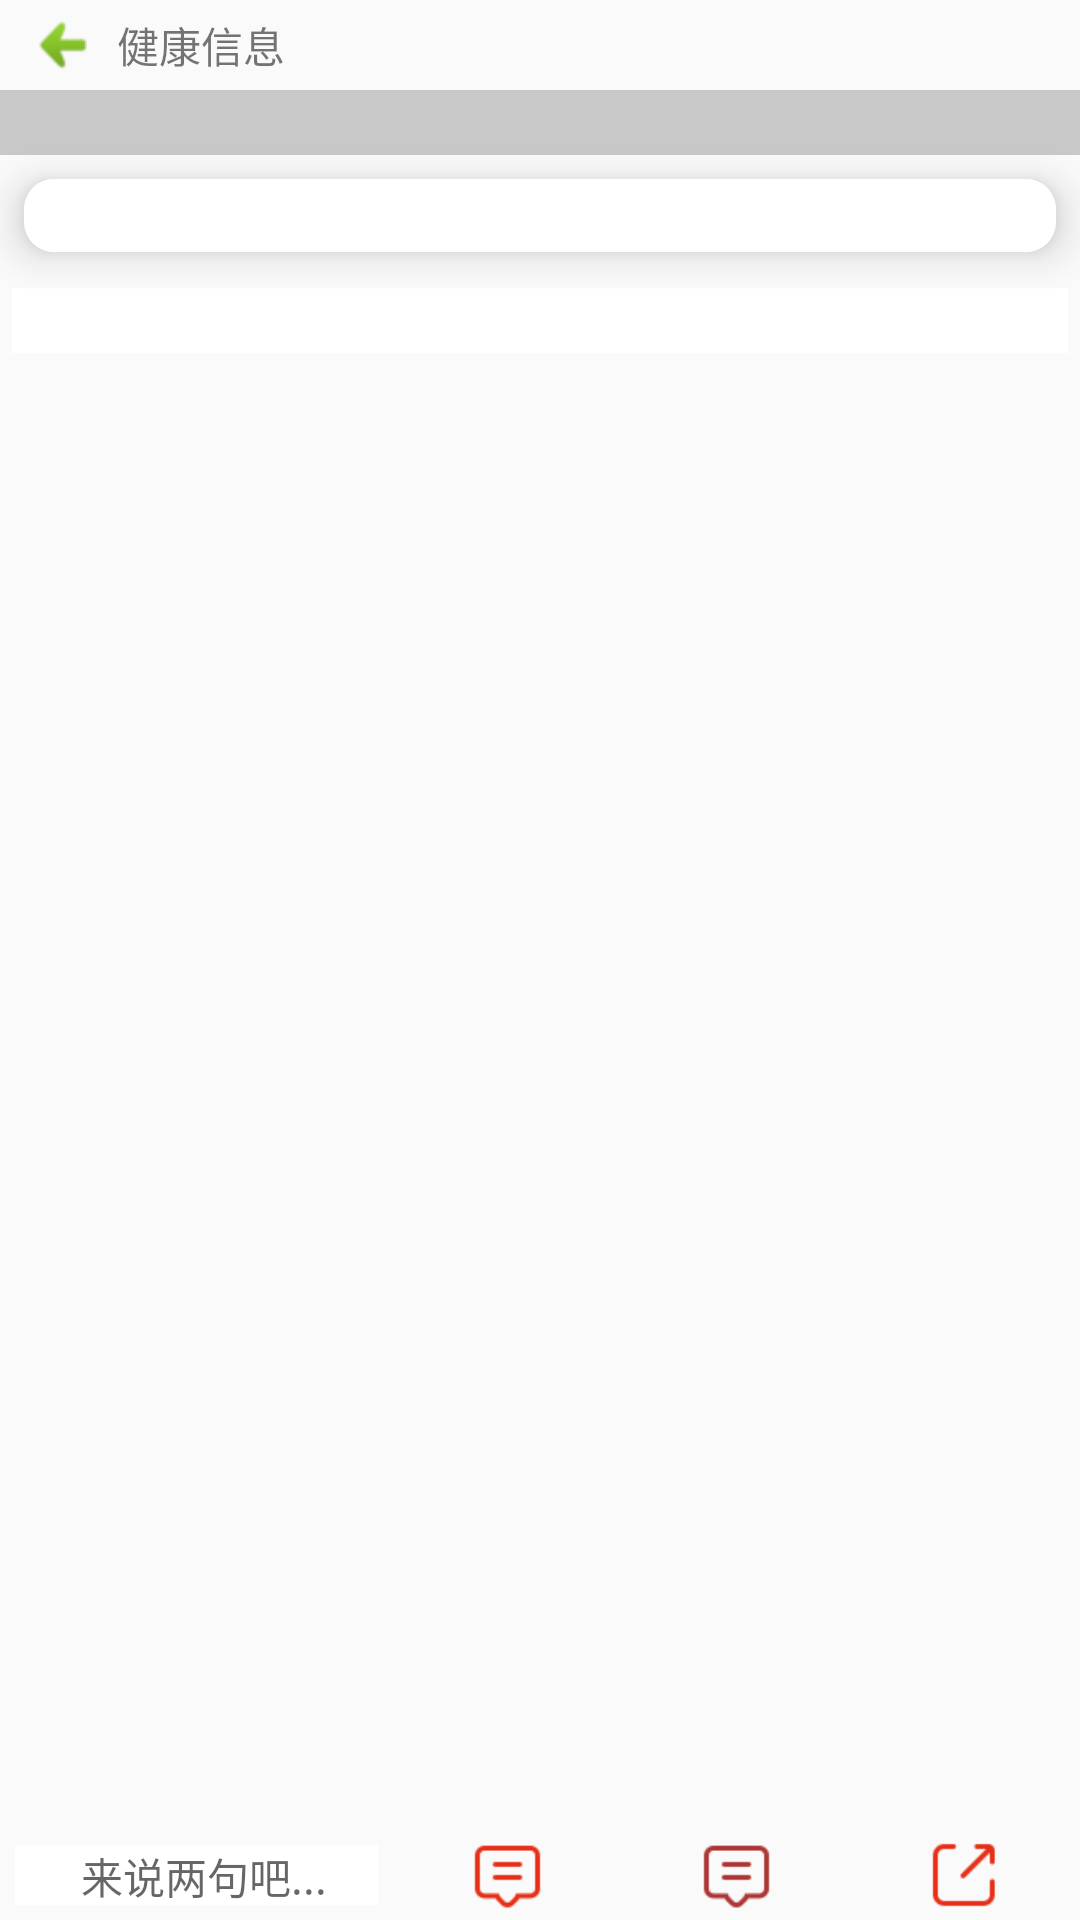

The Android layout XML behind this screen, and the referenced resources:
<!-- AndroidManifest.xml: application theme AppTheme -->
<!-- res/layout/activity_loreitem_detail.xml -->
<?xml version="1.0" encoding="utf-8"?>
<LinearLayout xmlns:android="http://schemas.android.com/apk/res/android"
              xmlns:app="http://schemas.android.com/apk/res-auto"
              android:orientation="vertical"
              android:layout_width="match_parent"
              android:layout_height="match_parent">
    <RelativeLayout
        android:layout_width="match_parent"
        android:layout_height="30dp">
    <LinearLayout
        android:layout_width="wrap_content"
        android:layout_height="30dp"
        android:layout_alignParentLeft="true"
        android:orientation="horizontal"
        android:layout_marginLeft="@dimen/space_10"
        android:gravity="center_horizontal|center_vertical"
        android:padding="3dp"
        >
        <ImageView
            android:id="@+id/iv_acLoreItemBack"
            android:layout_width="wrap_content"
            android:layout_height="wrap_content"
            android:src="@drawable/arrow_back"
            android:layout_marginRight="@dimen/space_10"
            />
        <TextView
            android:layout_width="wrap_content"
            android:layout_height="wrap_content"
            android:text="健康信息"/>
    </LinearLayout>
        <LinearLayout
            android:gravity="center_horizontal|center_vertical"
            android:layout_width="wrap_content"
            android:layout_height="30dp"
            android:layout_alignParentRight="true">
            <ImageView
                android:id="@+id/iv_acLoreItemMore"
                android:src="@drawable/more_icon"
                android:padding="3dp"
                android:layout_marginRight="@dimen/space_10"
                android:layout_width="wrap_content"
                android:layout_height="wrap_content"/>
        </LinearLayout>
    </RelativeLayout>
    <ScrollView
        android:id="@+id/sv_newsDetailContainer"
        android:layout_width="match_parent"
        android:layout_height="0dp"
        android:layout_weight="1">
        <LinearLayout
            android:orientation="vertical"
            android:layout_width="match_parent"
            android:layout_height="match_parent">
            <RelativeLayout
                android:layout_width="match_parent"
                android:layout_height="wrap_content">
                <ImageView
                    android:scaleType="centerCrop"
                    android:id="@+id/iv_acLoreItemPic"
                    android:layout_width="match_parent"
                    android:layout_height="wrap_content"/>
                <TextView
                    android:layout_alignParentBottom="true"
                    android:textSize="@dimen/text_size_16"
                    android:textColor="@color/white"
                    android:background="@color/transportBlack"
                    android:id="@+id/tv_acLoreItemTitle"
                    android:layout_width="match_parent"
                    android:layout_height="wrap_content"/>
            </RelativeLayout>
            <android.support.v7.widget.CardView
                android:layout_margin="@dimen/space_8"
                app:cardElevation="@dimen/space_8"
                android:layout_width="match_parent"
                app:cardBackgroundColor="@color/white"
                android:foreground="@drawable/cardview"
                app:cardCornerRadius="@dimen/space_10"
                android:layout_height="wrap_content">
                <TextView
                    android:id="@+id/tv_acLoreItemDes"
                    android:textSize="@dimen/text_size_18"
                    android:background="@color/white"
                    android:layout_width="match_parent"
                    android:layout_height="wrap_content"/>
            </android.support.v7.widget.CardView>
            <TextView
                android:background="@color/white"
                android:layout_margin="@dimen/space_4"
                android:textSize="@dimen/text_size_16"
                android:id="@+id/tv_acLoreItemContent"
                android:layout_width="match_parent"
                android:layout_height="wrap_content"/>
        </LinearLayout>
    </ScrollView>
    <LinearLayout
        android:layout_width="match_parent"
        android:layout_height="30dp"
        android:orientation="horizontal">

        <TextView
            android:id="@+id/tv_acLoreItemEdit"
            android:gravity="center_horizontal|center_vertical"
            android:background="#ffffffff"
            android:layout_margin="@dimen/space_5"
            android:hint="来说两句吧..."
            android:paddingLeft="@dimen/space_5"
            android:layout_width="0dp"
            android:layout_weight="3"
            android:layout_height="match_parent"
          />

        <ImageView
            android:id="@+id/iv__acLoreItemRead"
            android:gravity="center_horizontal|center_vertical"
            android:layout_weight="1"
            android:layout_height="match_parent"
            android:padding="@dimen/space_2"
            android:src="@drawable/icon_read"
            android:layout_width="wrap_content"
           />
        <ImageView
            android:id="@+id/iv__acLoreItemCollect"
            android:gravity="center_horizontal|center_vertical"
            android:layout_margin="@dimen/space_2"
            android:layout_weight="1"
            android:layout_height="match_parent"
            android:src="@drawable/icon_collection"
            android:layout_width="wrap_content"
           />
        <ImageView
            android:id="@+id/iv__acLoreItemShare"
            android:gravity="center_horizontal|center_vertical"
            android:layout_margin="@dimen/space_2"
            android:layout_weight="1"
            android:layout_height="match_parent"
            android:src="@drawable/icon_shares"
            android:layout_width="wrap_content"
            />
    </LinearLayout>
</LinearLayout>
<!-- resources referenced by this layout -->
<resources>
  <color name="transportBlack">#33000000</color>
  <color name="white">#FFFFFF</color>
  <dimen name="space_10">10dp</dimen>
  <dimen name="space_2">2dp</dimen>
  <dimen name="space_4">4dp</dimen>
  <dimen name="space_5">5dp</dimen>
  <dimen name="space_8">8dp</dimen>
  <dimen name="text_size_16">16dp</dimen>
  <dimen name="text_size_18">18dp</dimen>
  <!-- drawable arrow_back: png bitmap (drawable-hdpi, 1557 bytes) -->
  <!-- drawable icon_collection: png bitmap (drawable-hdpi, 667 bytes) -->
  <!-- drawable icon_read: png bitmap (drawable-hdpi, 667 bytes) -->
  <!-- drawable icon_shares: png bitmap (drawable-hdpi, 695 bytes) -->
  <style name="AppTheme" parent="AppBaseTheme">
          
      </style>
  <style name="AppBaseTheme" parent="Theme.AppCompat.Light">
          
      </style>
</resources>
